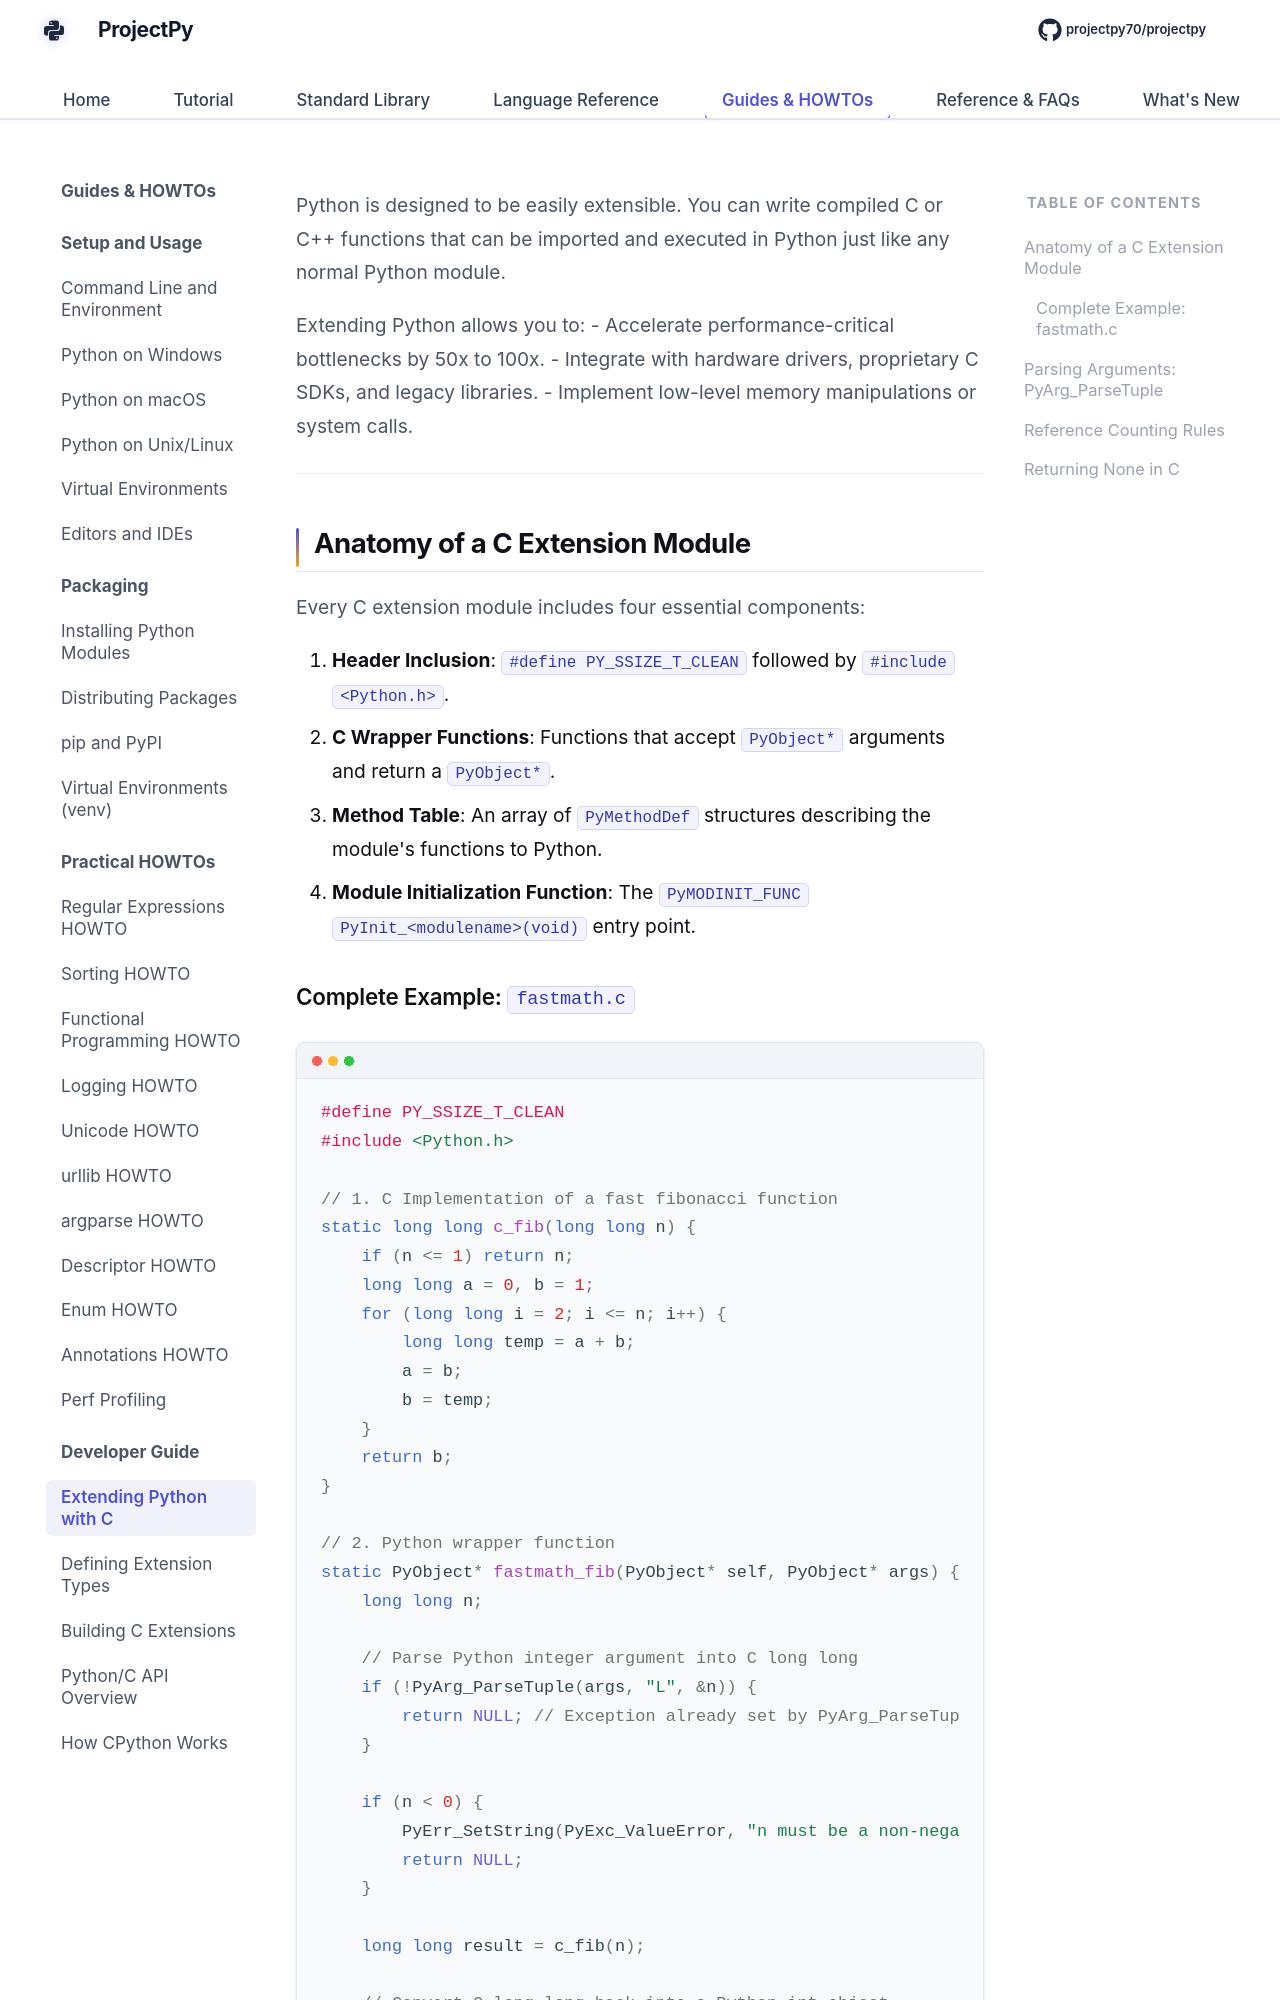

repository: Sdas2003810/projectpy · page: extending/extending-with-c/index.html · generator: mkdocs

# Extending Python with C or C++

Python is designed to be easily extensible. You can write compiled C or C++ functions that can be imported and executed in Python just like any normal Python module.

Extending Python allows you to:
- Accelerate performance-critical bottlenecks by 50x to 100x.
- Integrate with hardware drivers, proprietary C SDKs, and legacy libraries.
- Implement low-level memory manipulations or system calls.

---

## Anatomy of a C Extension Module

Every C extension module includes four essential components:

1. **Header Inclusion**: `#define PY_SSIZE_T_CLEAN` followed by `#include <Python.h>`.
2. **C Wrapper Functions**: Functions that accept `PyObject*` arguments and return a `PyObject*`.
3. **Method Table**: An array of `PyMethodDef` structures describing the module's functions to Python.
4. **Module Initialization Function**: The `PyMODINIT_FUNC PyInit_<modulename>(void)` entry point.
